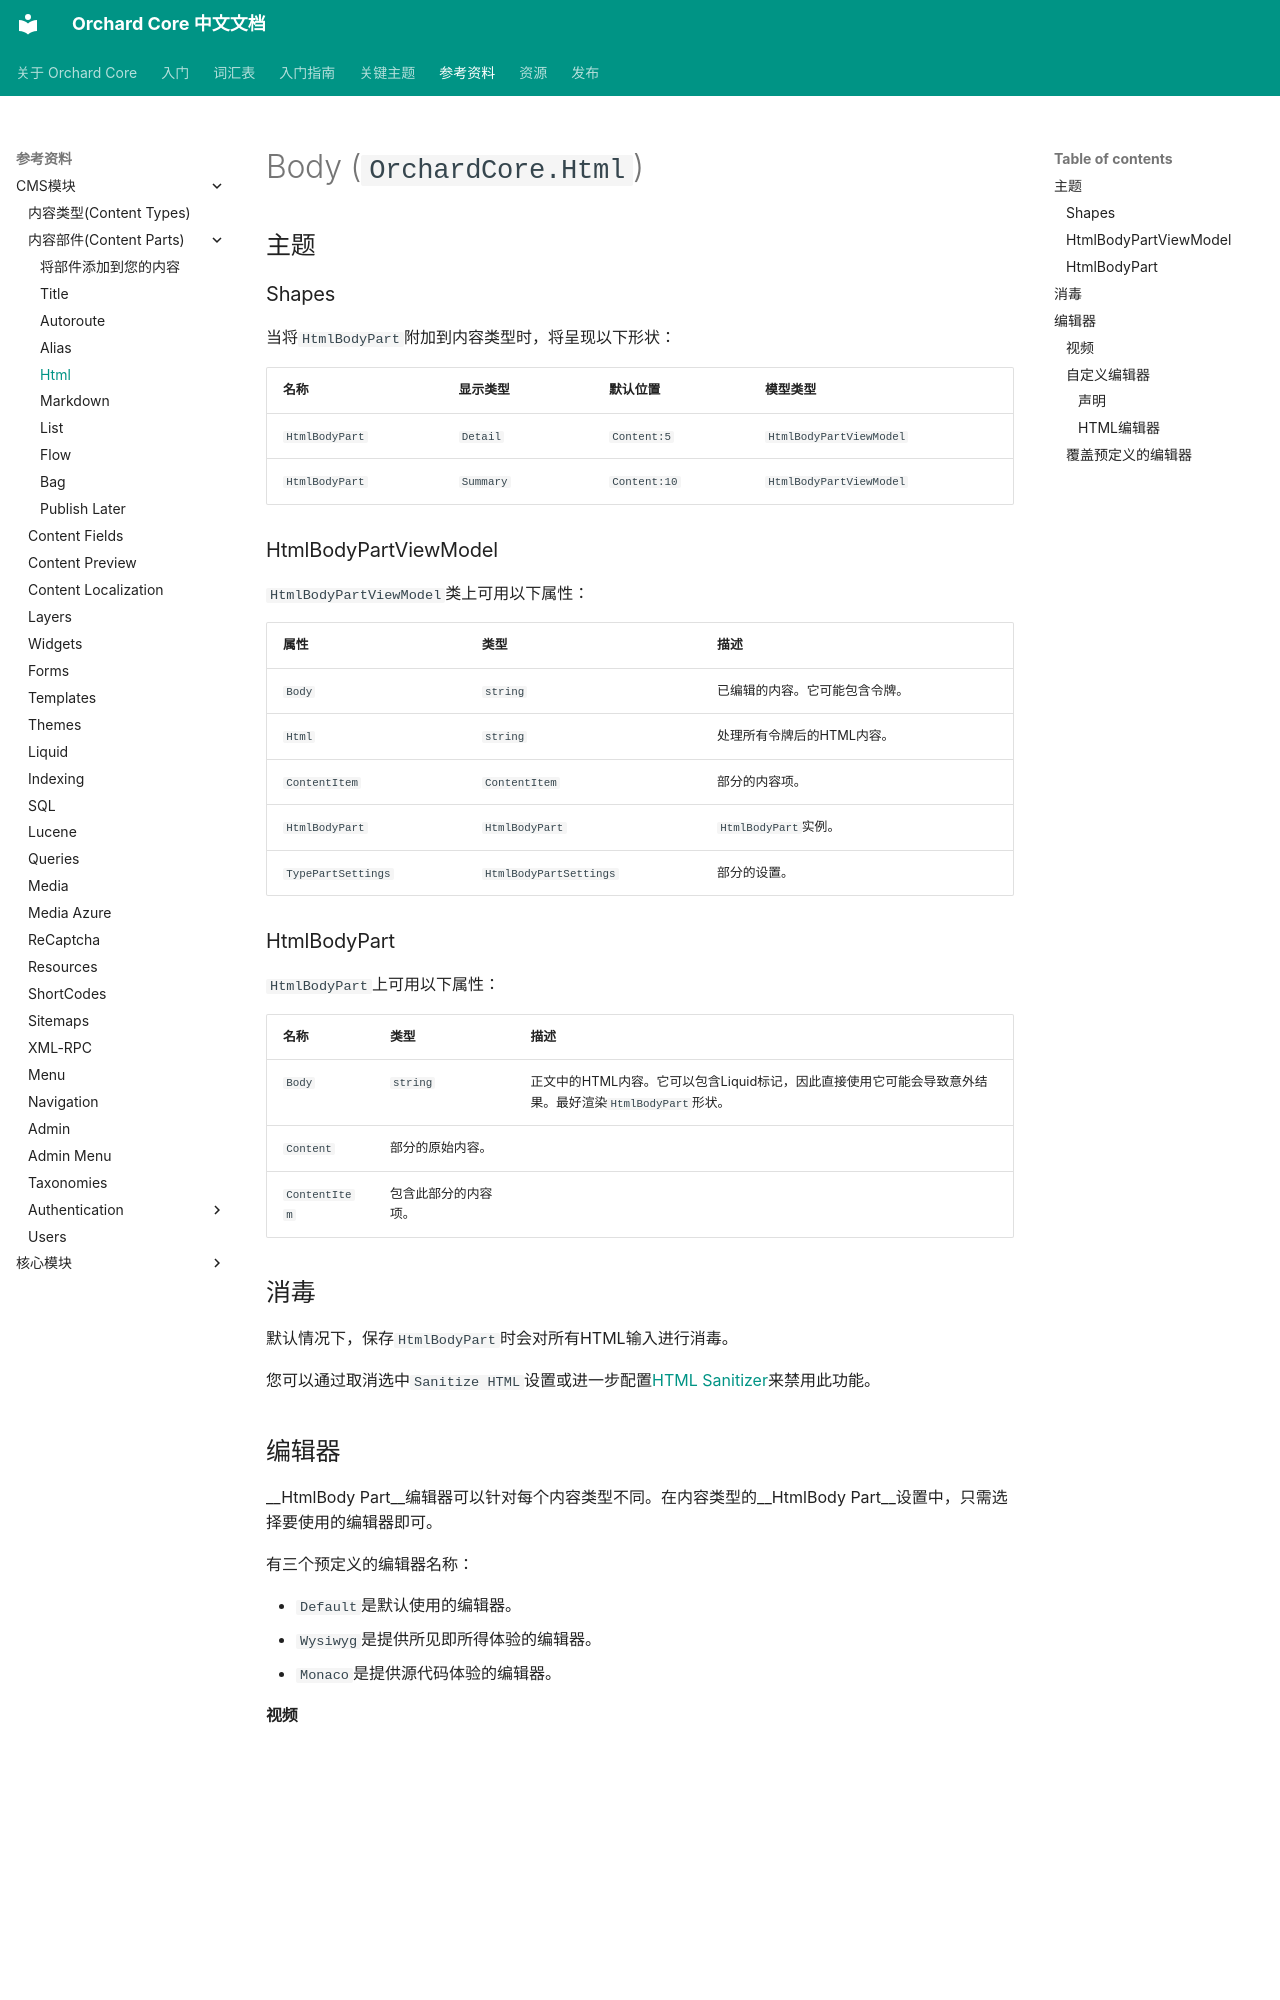

repository: OrchardCoreCn/OrchardCore · page: docs/reference/modules/Html/index.html · generator: mkdocs

# Body (`OrchardCore.Html`)

## 主题

### Shapes

当将`HtmlBodyPart`附加到内容类型时，将呈现以下形状：

| 名称 | 显示类型 | 默认位置 | 模型类型 |
| ------| ------------ |----------------- | ---------- |
| `HtmlBodyPart` | `Detail` | `Content:5` | `HtmlBodyPartViewModel` |
| `HtmlBodyPart` | `Summary` | `Content:10` | `HtmlBodyPartViewModel` |

### HtmlBodyPartViewModel

`HtmlBodyPartViewModel`类上可用以下属性：

| 属性 | 类型 | 描述 |
| --------- | ---- |------------ |
| `Body` | `string` | 已编辑的内容。它可能包含令牌。 |
| `Html` | `string` | 处理所有令牌后的HTML内容。 |
| `ContentItem` | `ContentItem` | 部分的内容项。 |
| `HtmlBodyPart` | `HtmlBodyPart` | `HtmlBodyPart`实例。 |
| `TypePartSettings` | `HtmlBodyPartSettings` | 部分的设置。 |

### HtmlBodyPart

`HtmlBodyPart`上可用以下属性：

| 名称 | 类型 | 描述 |
| -----| ---- |------------ |
| `Body` | `string` | 正文中的HTML内容。它可以包含Liquid标记，因此直接使用它可能会导致意外结果。最好渲染`HtmlBodyPart`形状。 |
| `Content` | 部分的原始内容。 |
| `ContentItem` | 包含此部分的内容项。 |

## 消毒

默认情况下，保存`HtmlBodyPart`时会对所有HTML输入进行消毒。

您可以通过取消选中`Sanitize HTML`设置或进一步配置[HTML Sanitizer](../../core/Sanitizer/README.md)来禁用此功能。

## 编辑器

__HtmlBody Part__编辑器可以针对每个内容类型不同。在内容类型的__HtmlBody Part__设置中，只需选择要使用的编辑器即可。

有三个预定义的编辑器名称：

- `Default`是默认使用的编辑器。
- `Wysiwyg`是提供所见即所得体验的编辑器。
- `Monaco`是提供源代码体验的编辑器。

#### 视频

<iframe width="560" height="315" src="https://www.youtube-nocookie.com/embed/lnjdRildsL8" frameborder="0" allow="accelerometer; autoplay; encrypted-media; gyroscope; picture-in-picture" allowfullscreen></iframe>

### 自定义编辑器

自定义编辑器可以意味着使用不同的体验替换预定义的编辑器，或者为用户提供新的选择选项。

要创建新的自定义编辑器，需要提供两个形状模板，一个用于提供编辑器名称（如果要覆盖现有名称，则为可选项），另一个用于呈现编辑器的实际HTML的形状。
